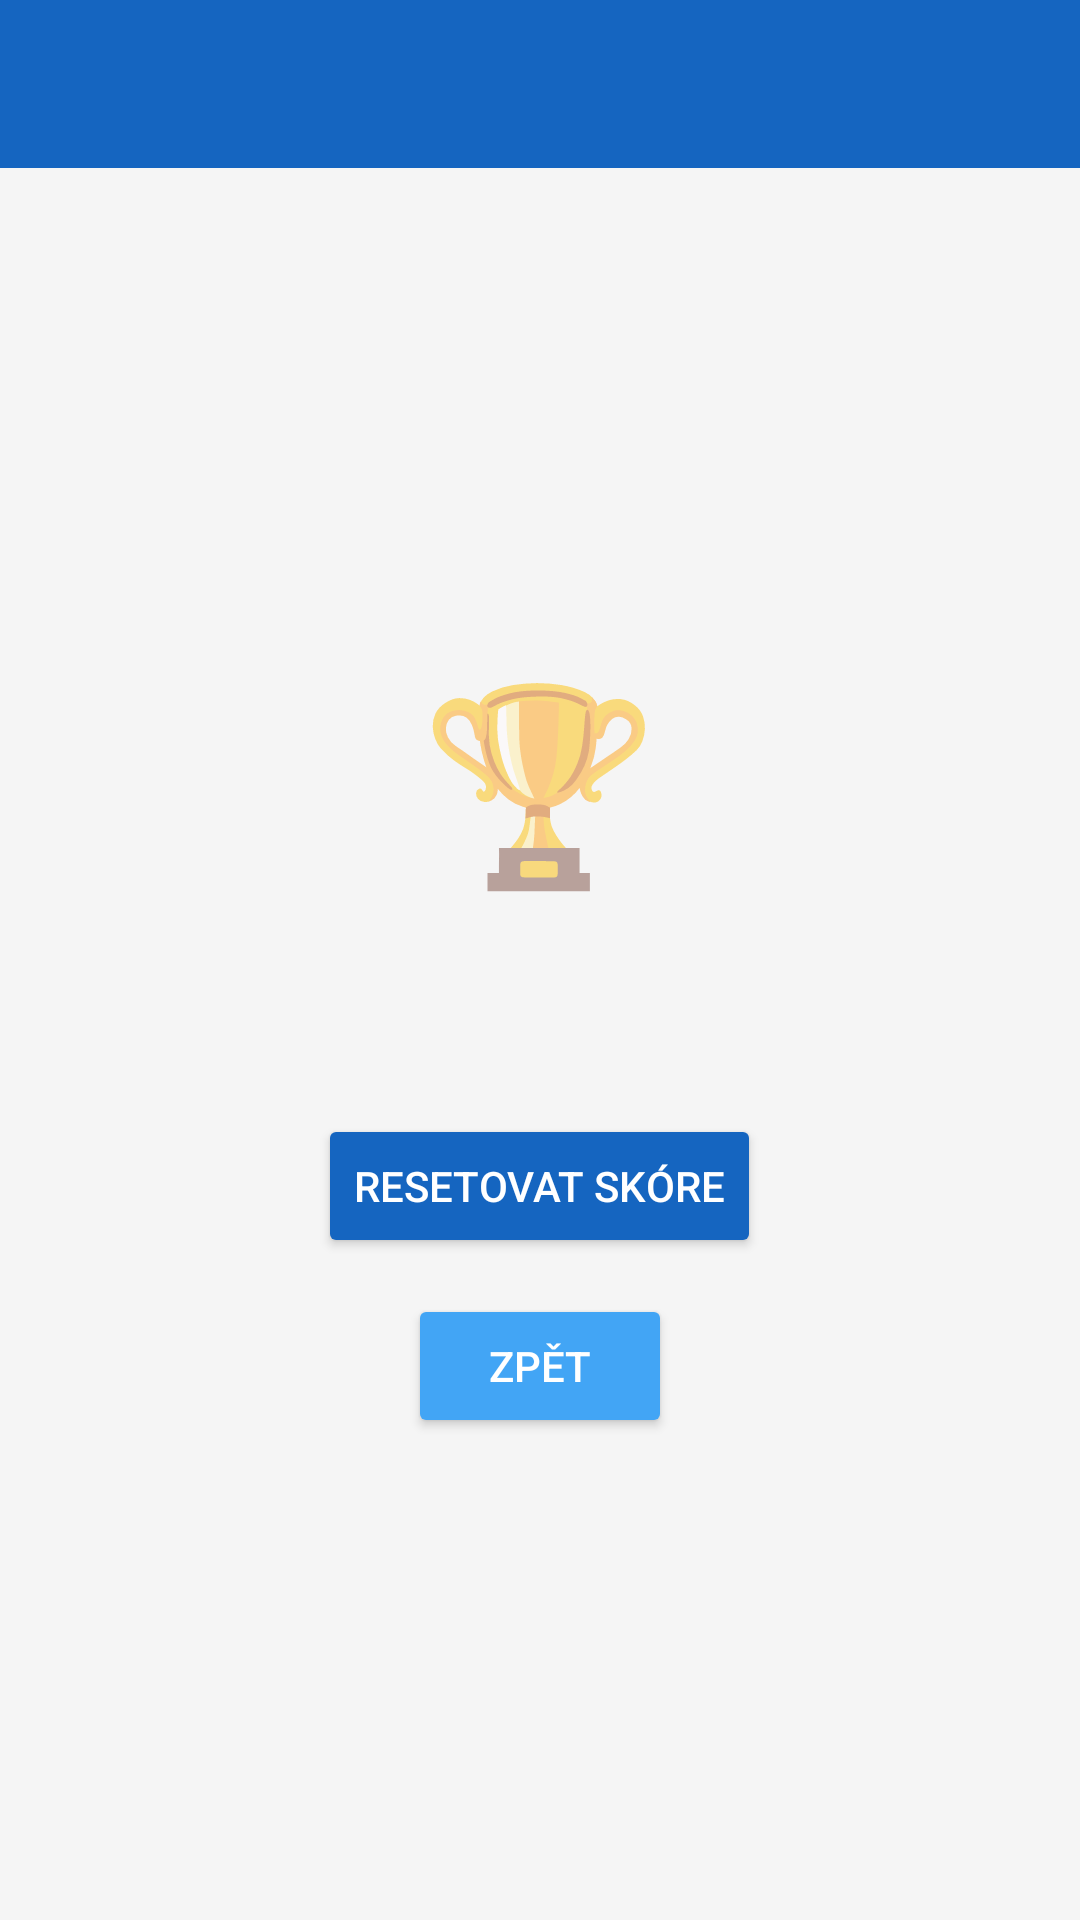

Reconstruct the res/layout file that produces this screen, plus the resources it refers to.
<!-- AndroidManifest.xml: application theme Theme.Pexeso -->
<!-- res/layout/activity_high_score.xml -->
<?xml version="1.0" encoding="utf-8"?>
<LinearLayout
    xmlns:android="http://schemas.android.com/apk/res/android"
    xmlns:app="http://schemas.android.com/apk/res-auto"
    android:layout_width="match_parent"
    android:layout_height="match_parent"
    android:orientation="vertical"
    android:background="@color/background">

    <androidx.appcompat.widget.Toolbar
        android:id="@+id/toolbar"
        android:layout_width="match_parent"
        android:layout_height="?attr/actionBarSize"
        android:background="@color/toolbar_background"
        app:titleTextColor="@color/toolbar_text" />

    <LinearLayout
        android:layout_width="match_parent"
        android:layout_height="match_parent"
        android:gravity="center"
        android:orientation="vertical"
        android:padding="24dp">

        <TextView
            android:layout_width="wrap_content"
            android:layout_height="wrap_content"
            android:text="🏆"
            android:textSize="64sp" />

        <TextView
            android:id="@+id/tv_high_score"
            android:layout_width="wrap_content"
            android:layout_height="wrap_content"
            android:layout_marginTop="16dp"
            android:gravity="center"
            android:textColor="@color/colorPrimary"
            android:textSize="@dimen/high_score_text_size"
            android:textStyle="bold" />

        <Button
            android:id="@+id/btn_reset_high_score"
            android:layout_width="wrap_content"
            android:layout_height="wrap_content"
            android:layout_marginTop="@dimen/button_margin_top"
            android:backgroundTint="@color/colorPrimary"
            android:text="@string/btn_reset_high_score"
            android:textColor="@color/colorOnPrimary" />

        <Button
            android:id="@+id/btn_back"
            android:layout_width="wrap_content"
            android:layout_height="wrap_content"
            android:layout_marginTop="12dp"
            android:backgroundTint="@color/colorAccent"
            android:text="@string/btn_back"
            android:textColor="@color/colorOnPrimary" />

    </LinearLayout>

</LinearLayout>
<!-- resources referenced by this layout -->
<resources>
  <color name="background">#F5F5F5</color>
  <color name="colorAccent">#42A5F5</color>
  <color name="colorOnPrimary">#FFFFFF</color>
  <color name="colorPrimary">#1565C0</color>
  <color name="toolbar_background">#1565C0</color>
  <color name="toolbar_text">#FFFFFF</color>
  <dimen name="button_margin_top">24dp</dimen>
  <dimen name="high_score_text_size">22sp</dimen>
  <string name="btn_back">Zpět</string>
  <string name="btn_reset_high_score">Resetovat skóre</string>
  <style name="Theme.Pexeso" parent="Theme.MaterialComponents.Light.NoActionBar">
          <item name="colorPrimary">@color/colorPrimary</item>
          <item name="colorPrimaryDark">@color/colorPrimaryDark</item>
          <item name="colorAccent">@color/colorAccent</item>
          <item name="android:windowBackground">@color/background</item>
      </style>
  <color name="colorPrimaryDark">#0D47A1</color>
</resources>
